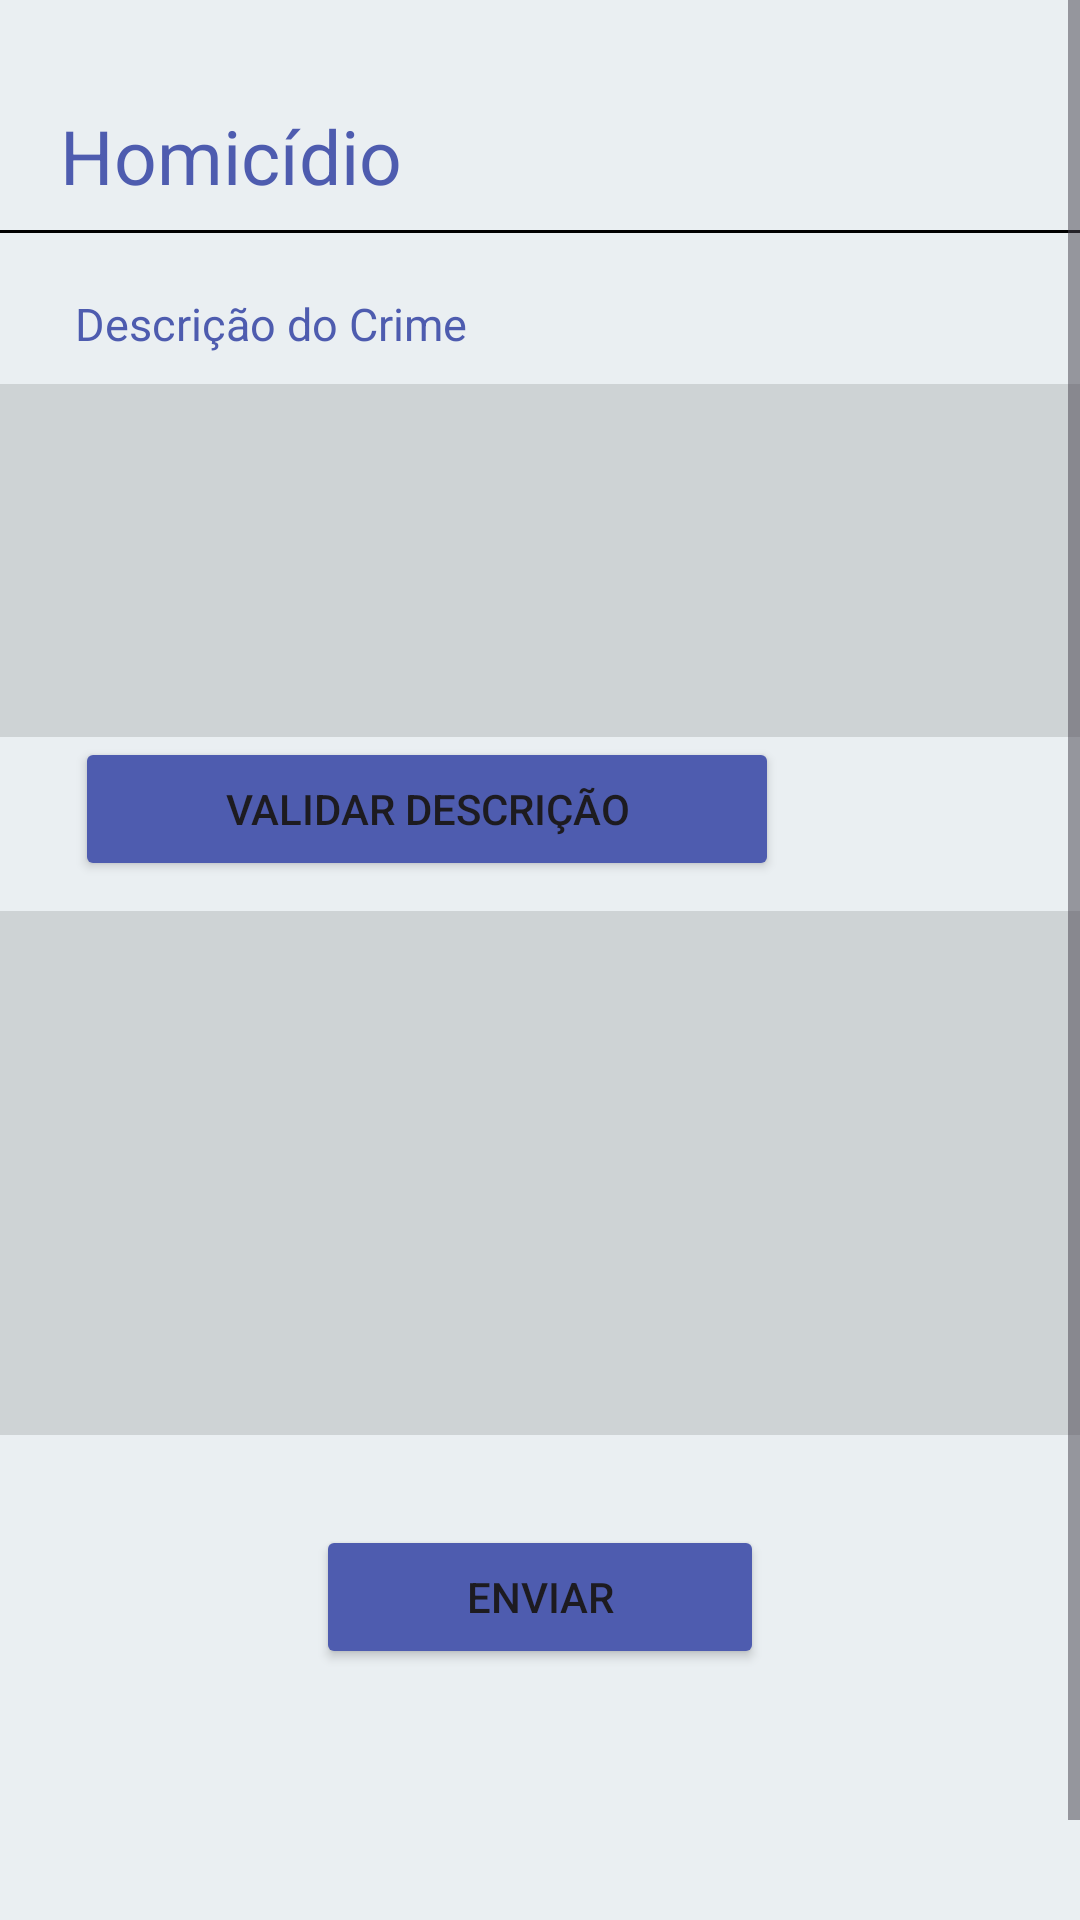

Produce the Android XML layout that renders to this screen, including the resource entries it uses.
<!-- AndroidManifest.xml: application theme Theme.DenuncIA -->
<!-- res/layout/activity_denuncia.xml -->
<?xml version="1.0" encoding="utf-8"?>
<ScrollView xmlns:android="http://schemas.android.com/apk/res/android"
    xmlns:tools="http://schemas.android.com/tools"
    android:layout_width="match_parent"
    android:layout_height="match_parent"
    android:background="@color/porcelain"
    android:fillViewport="true"
    android:orientation="vertical"
    tools:context=".activities.DenunciaActivity">

    <LinearLayout
        android:layout_width="match_parent"
        android:layout_height="wrap_content"
        android:layout_gravity="center_vertical"
        android:layout_marginTop="35dp"
        android:orientation="vertical">

        <TextView
            android:id="@+id/txtLabelCrime"
            android:layout_width="wrap_content"
            android:layout_height="wrap_content"
            android:layout_marginLeft="20dp"
            android:text="Homicídio"
            android:textColor="@color/blue"
            android:textSize="25sp" />

        <View
            android:layout_width="match_parent"
            android:layout_height="1dp"
            android:layout_marginTop="8dp"
            android:background="@color/black" />


        <TextView
            android:id="@+id/txtDescricaoCrime"
            android:layout_width="wrap_content"
            android:layout_height="wrap_content"
            android:layout_marginLeft="25dp"
            android:layout_marginTop="20dp"
            android:text="Descrição do Crime"
            android:textColor="@color/blue"
            android:textSize="15sp" />

        <ScrollView
            android:layout_width="match_parent"
            android:layout_height="wrap_content"
            android:layout_marginTop="10dp">

            <EditText
                android:id="@+id/edtDescricaoCrime"
                android:layout_width="360dp"
                android:layout_height="200dp"
                android:layout_gravity="center_horizontal"
                android:background="@color/gray"
                android:gravity="top"
                android:inputType="textMultiLine"
                android:lines="5"
                android:maxLines="10"
                android:minLines="5"
                android:overScrollMode="always"
                android:padding="10dp"
                android:scrollbars="vertical"
                android:textColor="@color/black"
                android:textSize="16sp" />

        </ScrollView>

        <LinearLayout
            android:layout_width="match_parent"
            android:layout_height="wrap_content"
            android:layout_gravity="center_vertical"
            android:orientation="horizontal">

            <Button
                android:id="@+id/btnValidarCrime"
                android:layout_width="wrap_content"
                android:layout_height="wrap_content"
                android:layout_marginLeft="25dp"
                android:layout_marginRight="20dp"
                android:backgroundTint="@color/blue"
                android:gravity="center"
                android:paddingHorizontal="50dp"
                android:text="Validar descrição"
                android:textSize="14sp" />

            <TextView
                android:id="@+id/txtCamera"
                android:layout_width="wrap_content"
                android:layout_height="wrap_content"
                android:layout_marginLeft="90dp"
                android:layout_marginTop="20dp"
                android:drawableTop="@drawable/camera_alt_24"
                android:textColor="@color/blue"
                android:textSize="15sp" />
        </LinearLayout>

        <ProgressBar
            android:id="@+id/progressBarBuscaOpenAi"
            style="?android:attr/progressBarStyleLarge"
            android:layout_width="wrap_content"
            android:layout_height="wrap_content"
            android:layout_gravity="center"
            android:layout_marginTop="15dp"
            android:indeterminateTint="@color/blue"
            android:visibility="gone" />

        <ScrollView
            android:id="@+id/scrollViewRespostaOpenAi"
            android:layout_width="match_parent"
            android:layout_height="wrap_content"
            android:layout_marginTop="10dp">

            <EditText
                android:id="@+id/edtRespostaOpenAi"
                android:layout_width="360dp"
                android:layout_height="200dp"
                android:layout_gravity="center_horizontal"
                android:background="@color/gray"
                android:gravity="top"
                android:inputType="textMultiLine"
                android:lines="8"
                android:maxLines="20"
                android:minLines="8"
                android:overScrollMode="always"
                android:padding="10dp"
                android:scrollbars="vertical"
                android:textColor="@color/black"
                android:textSize="16sp"
                android:visibility="visible" />
        </ScrollView>

        <Button
            android:id="@+id/btnEnviarNotificacaoCrime"
            android:layout_width="wrap_content"
            android:layout_height="wrap_content"
            android:layout_gravity="center"
            android:layout_marginTop="30dp"
            android:backgroundTint="@color/blue"
            android:gravity="center"
            android:paddingHorizontal="50dp"
            android:text="Enviar"
            android:textSize="14sp" />


    </LinearLayout>
</ScrollView>
<!-- resources referenced by this layout -->
<resources>
  <color name="black">#FF000000</color>
  <color name="blue">#4E5CAF</color>
  <color name="gray">#CED3D5</color>
  <color name="porcelain">#EAEFF2</color>
  <style name="Theme.DenuncIA" parent="Base.Theme.DenuncIA" />
  <style name="Base.Theme.DenuncIA" parent="Theme.Material3.DayNight.NoActionBar">
          
          
      </style>
</resources>
